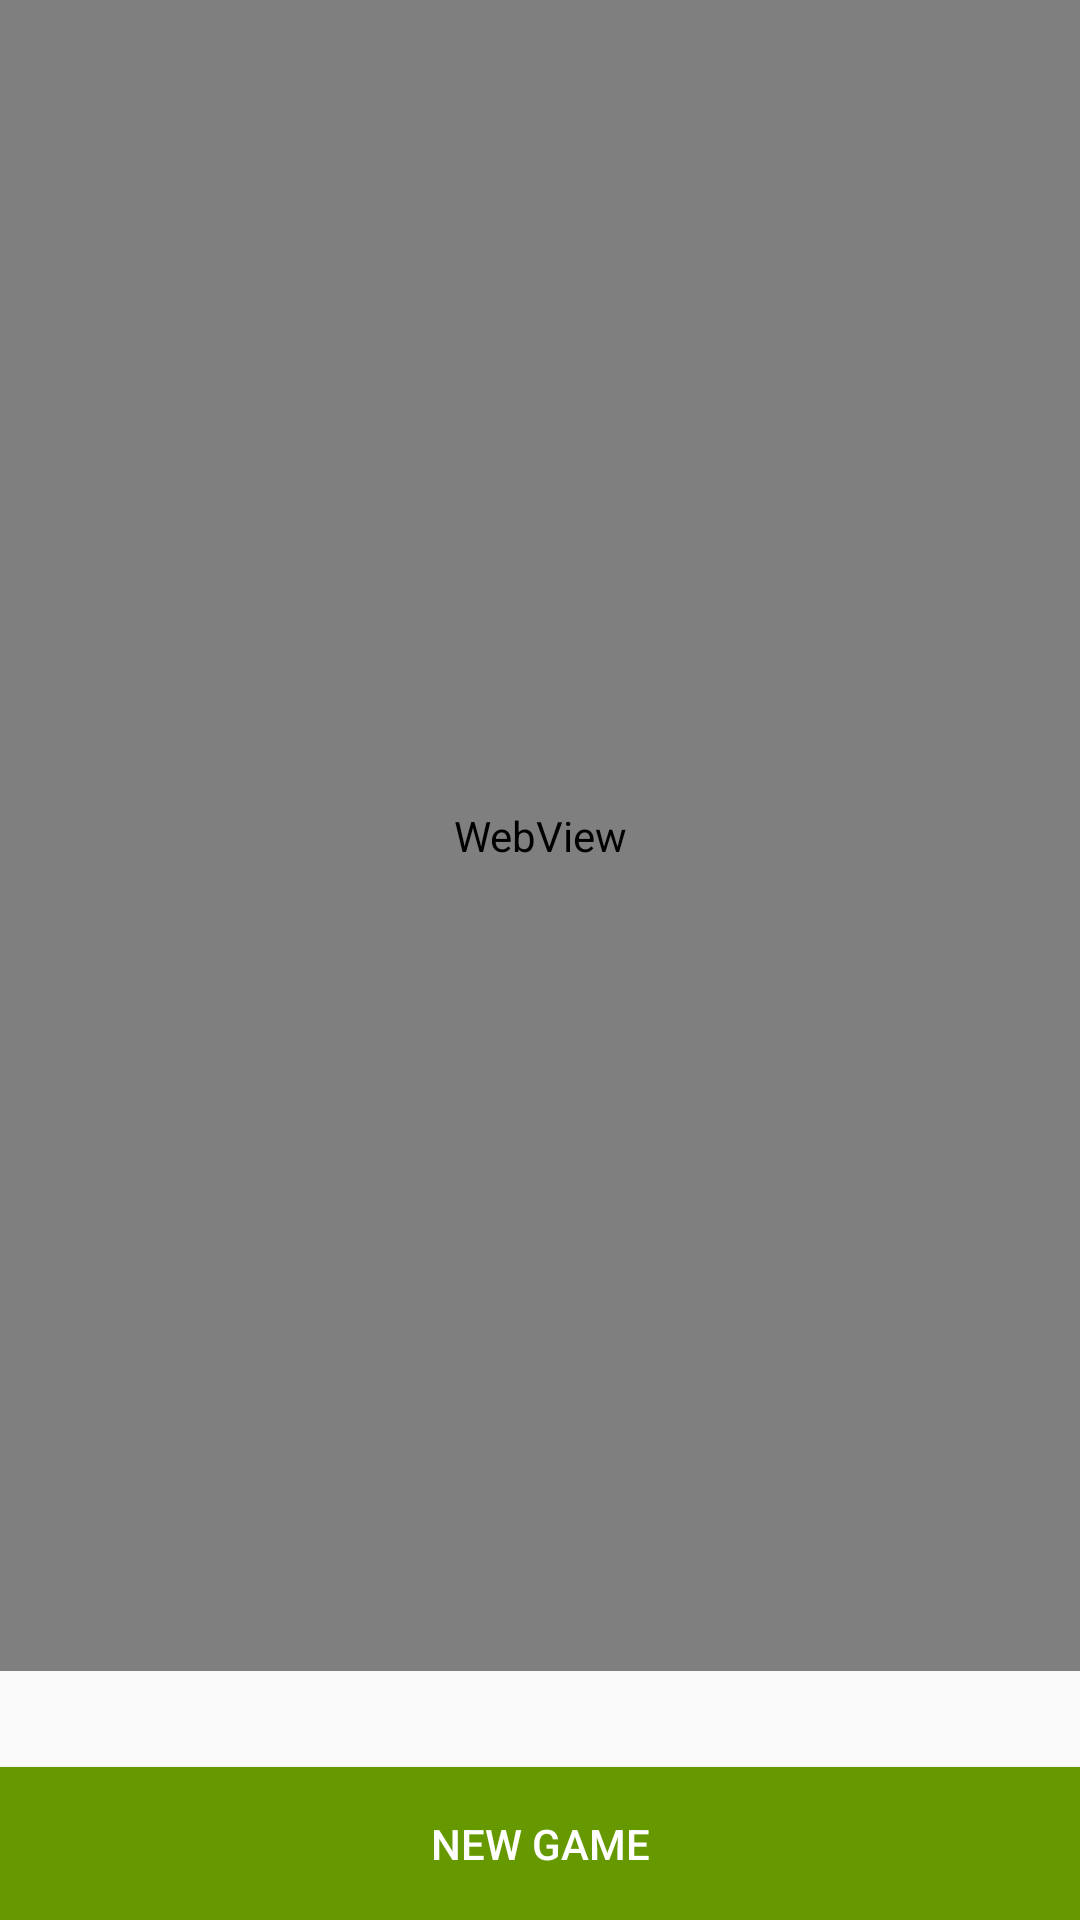

Reconstruct the res/layout file that produces this screen, plus the resources it refers to.
<!-- AndroidManifest.xml: application theme AppTheme -->
<!-- res/layout/fragment_about.xml -->
<RelativeLayout xmlns:android="http://schemas.android.com/apk/res/android"
    xmlns:tools="http://schemas.android.com/tools"
    android:layout_width="match_parent"
    android:layout_height="match_parent"
    tools:context="com.example.droidtest.MainActivity$AboutFragment">

    <WebView
        android:id="@+id/webview_about"
        android:layout_width="match_parent"
        android:layout_height="match_parent"
        android:layout_above="@+id/button_new_game"
        android:layout_marginBottom="@dimen/view_vertical_spacing"></WebView>

    <Button
        android:id="@+id/button_new_game"
        style="@style/GreenButton"
        android:layout_alignParentBottom="true"
        android:text="@string/new_game" />

</RelativeLayout>
<!-- resources referenced by this layout -->
<resources>
  <dimen name="view_vertical_spacing">16dp</dimen>
  <string name="new_game">New Game</string>
  <style name="GreenButton">
          <item name="android:layout_marginTop">@dimen/view_vertical_spacing</item>
          <item name="android:layout_width">match_parent</item>
          <item name="android:layout_height">wrap_content</item>
          <item name="android:padding">@dimen/view_horizontal_spacing</item>
          <item name="android:textColor">@android:color/white</item>
          <item name="android:background">@android:color/holo_green_dark</item>
      </style>
  <style name="AppTheme" parent="Theme.AppCompat.Light.DarkActionBar">
          
          <item name="colorPrimary">@color/colorPrimary</item>
          <item name="colorPrimaryDark">@color/colorPrimaryDark</item>
          <item name="colorAccent">@color/colorAccent</item>
      </style>
  <dimen name="view_horizontal_spacing">16dp</dimen>
  <!-- not gathered from this repository: default colours our renderer supplied (Android Studio template values) -->
  <color name="colorPrimary">#FF6200EE</color>
  <color name="colorPrimaryDark">#FF3700B3</color>
  <color name="colorAccent">#FF03DAC5</color>
</resources>
